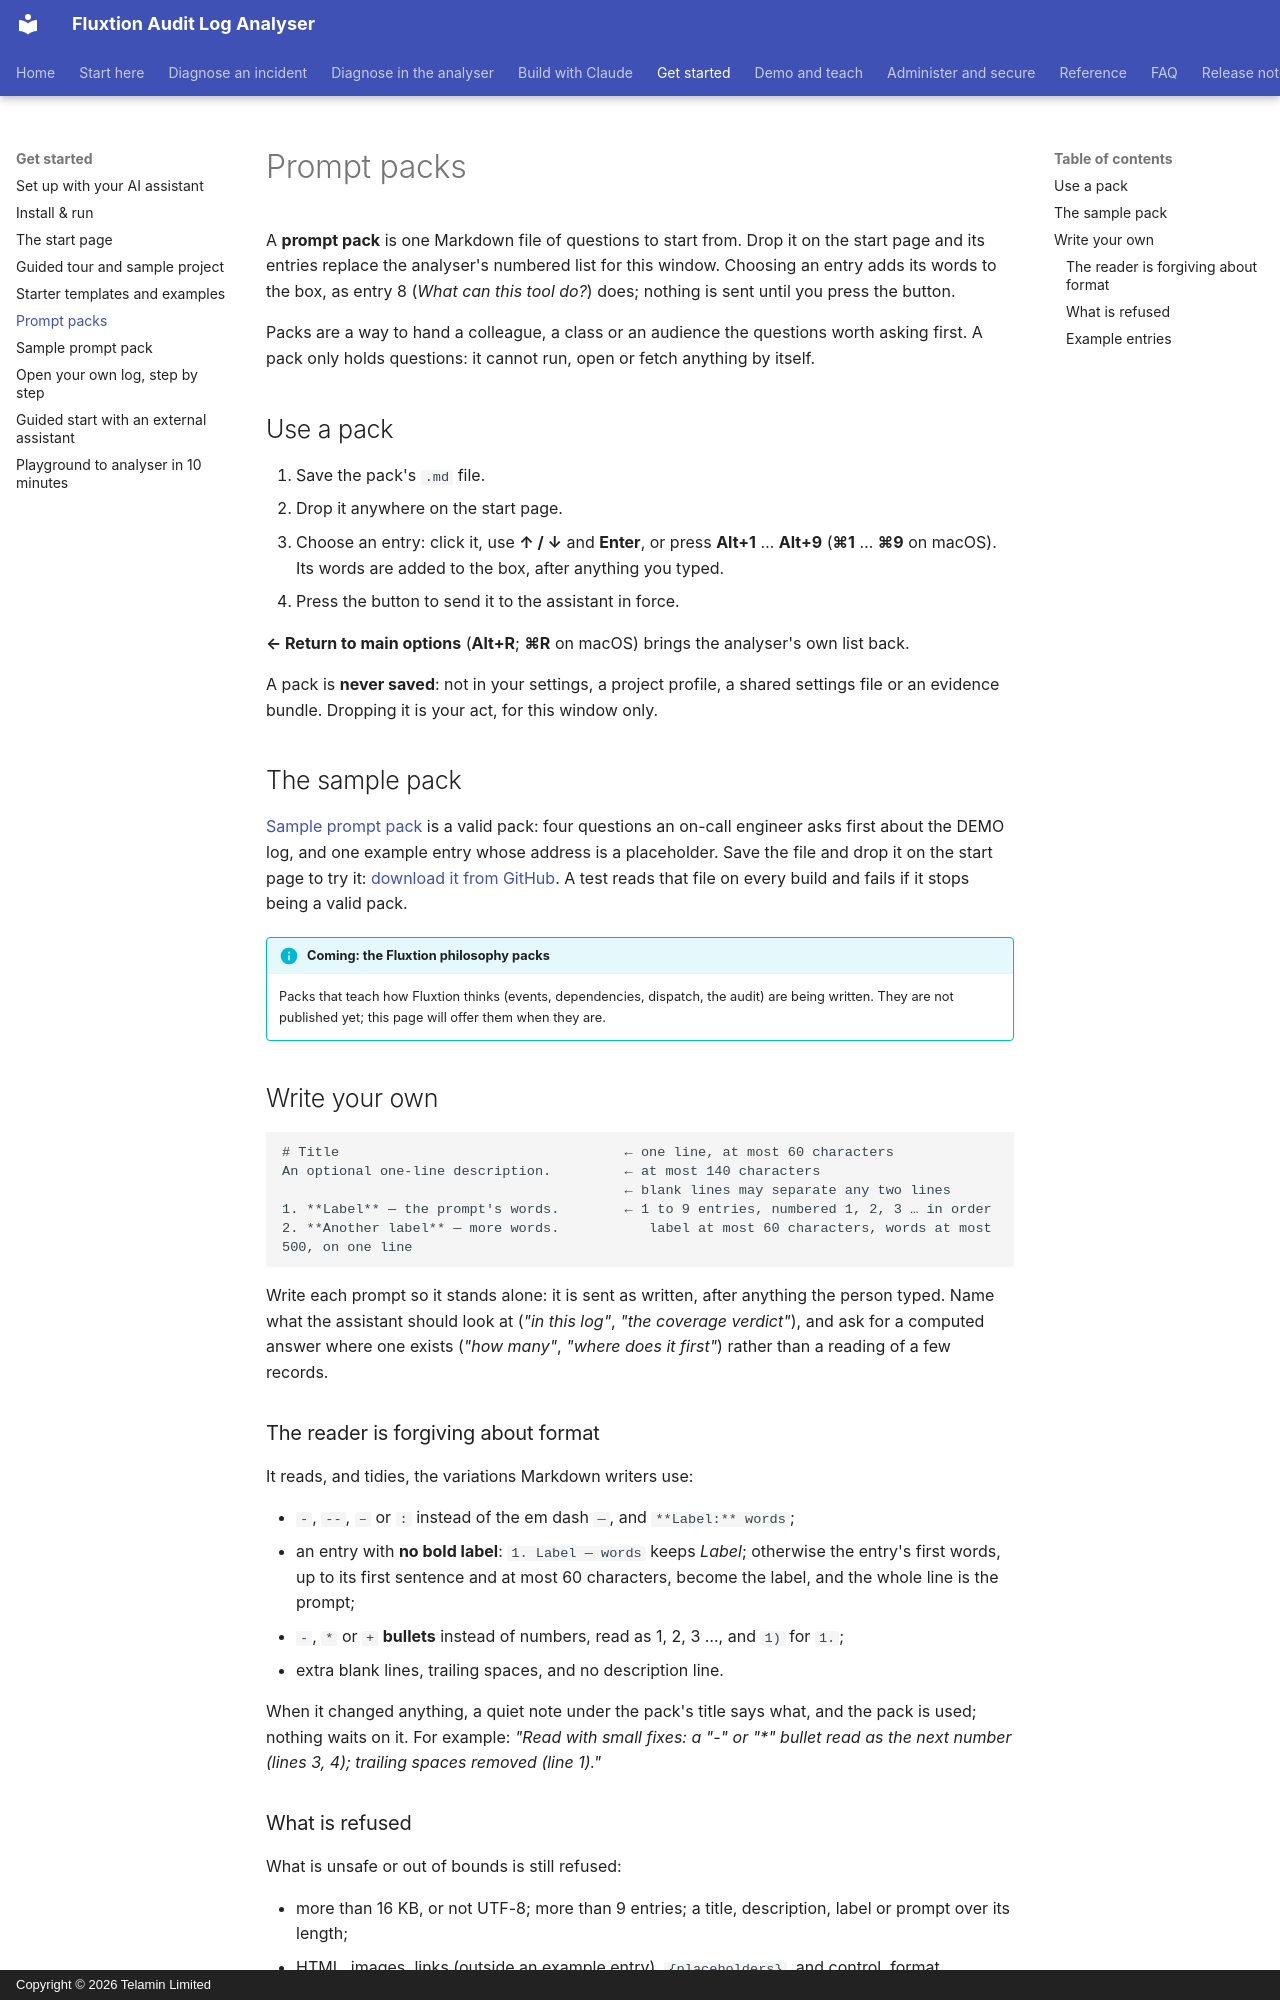

repository: telaminai/fluxtionauditlog-analyser · page: start/prompt-packs/index.html · generator: mkdocs · copyright: Copyright © 2026 Telamin Limited

# Prompt packs

A **prompt pack** is one Markdown file of questions to start from. Drop it on the start page and its entries replace
the analyser's numbered list for this window. Choosing an entry adds its words to the box, as entry 8 (*What can this
tool do?*) does; nothing is sent until you press the button.

Packs are a way to hand a colleague, a class or an audience the questions worth asking first. A pack only holds
questions: it cannot run, open or fetch anything by itself.

## Use a pack

1. Save the pack's `.md` file.
2. Drop it anywhere on the start page.
3. Choose an entry: click it, use **↑ / ↓** and **Enter**, or press **Alt+1** … **Alt+9** (**⌘1** … **⌘9** on macOS).
   Its words are added to the box, after anything you typed.
4. Press the button to send it to the assistant in force.

**← Return to main options** (**Alt+R**; **⌘R** on macOS) brings the analyser's own list back.

A pack is **never saved**: not in your settings, a project profile, a shared settings file or an evidence bundle.
Dropping it is your act, for this window only.

## The sample pack

[Sample prompt pack](../user-guide/sample-prompt-pack.md) is a valid pack: four questions an on-call engineer asks
first about the DEMO log, and one example entry whose address is a placeholder. Save the file and drop it on the start
page to try it: [download it from GitHub](https://raw.githubusercontent.com/telaminai/fluxtionauditlog-analyser/main/docs/site/user-guide/sample-prompt-pack.md).
A test reads that file on every build and fails if it stops being a valid pack.

!!! info "Coming: the Fluxtion philosophy packs"
    Packs that teach how Fluxtion thinks (events, dependencies, dispatch, the audit) are being written. They are not
    published yet; this page will offer them when they are.

## Write your own

```text
# Title                                   ← one line, at most 60 characters
An optional one-line description.         ← at most 140 characters
                                          ← blank lines may separate any two lines
1. **Label** — the prompt's words.        ← 1 to 9 entries, numbered 1, 2, 3 … in order
2. **Another label** — more words.           label at most 60 characters, words at most 500, on one line
```

Write each prompt so it stands alone: it is sent as written, after anything the person typed. Name what the
assistant should look at (*"in this log"*, *"the coverage verdict"*), and ask for a computed answer where one exists
(*"how many"*, *"where does it first"*) rather than a reading of a few records.

### The reader is forgiving about format

It reads, and tidies, the variations Markdown writers use:

- `-`, `--`, `–` or `:` instead of the em dash `—`, and `**Label:** words`;
- an entry with **no bold label**: `1. Label — words` keeps *Label*; otherwise the entry's first words, up to its first
  sentence and at most 60 characters, become the label, and the whole line is the prompt;
- `-`, `*` or `+` **bullets** instead of numbers, read as 1, 2, 3 …, and `1)` for `1.`;
- extra blank lines, trailing spaces, and no description line.

When it changed anything, a quiet note under the pack's title says what, and the pack is used; nothing waits on it.
For example: *"Read with small fixes: a "-" or "\*" bullet read as the next number (lines 3, 4); trailing spaces
removed (line 1)."*
